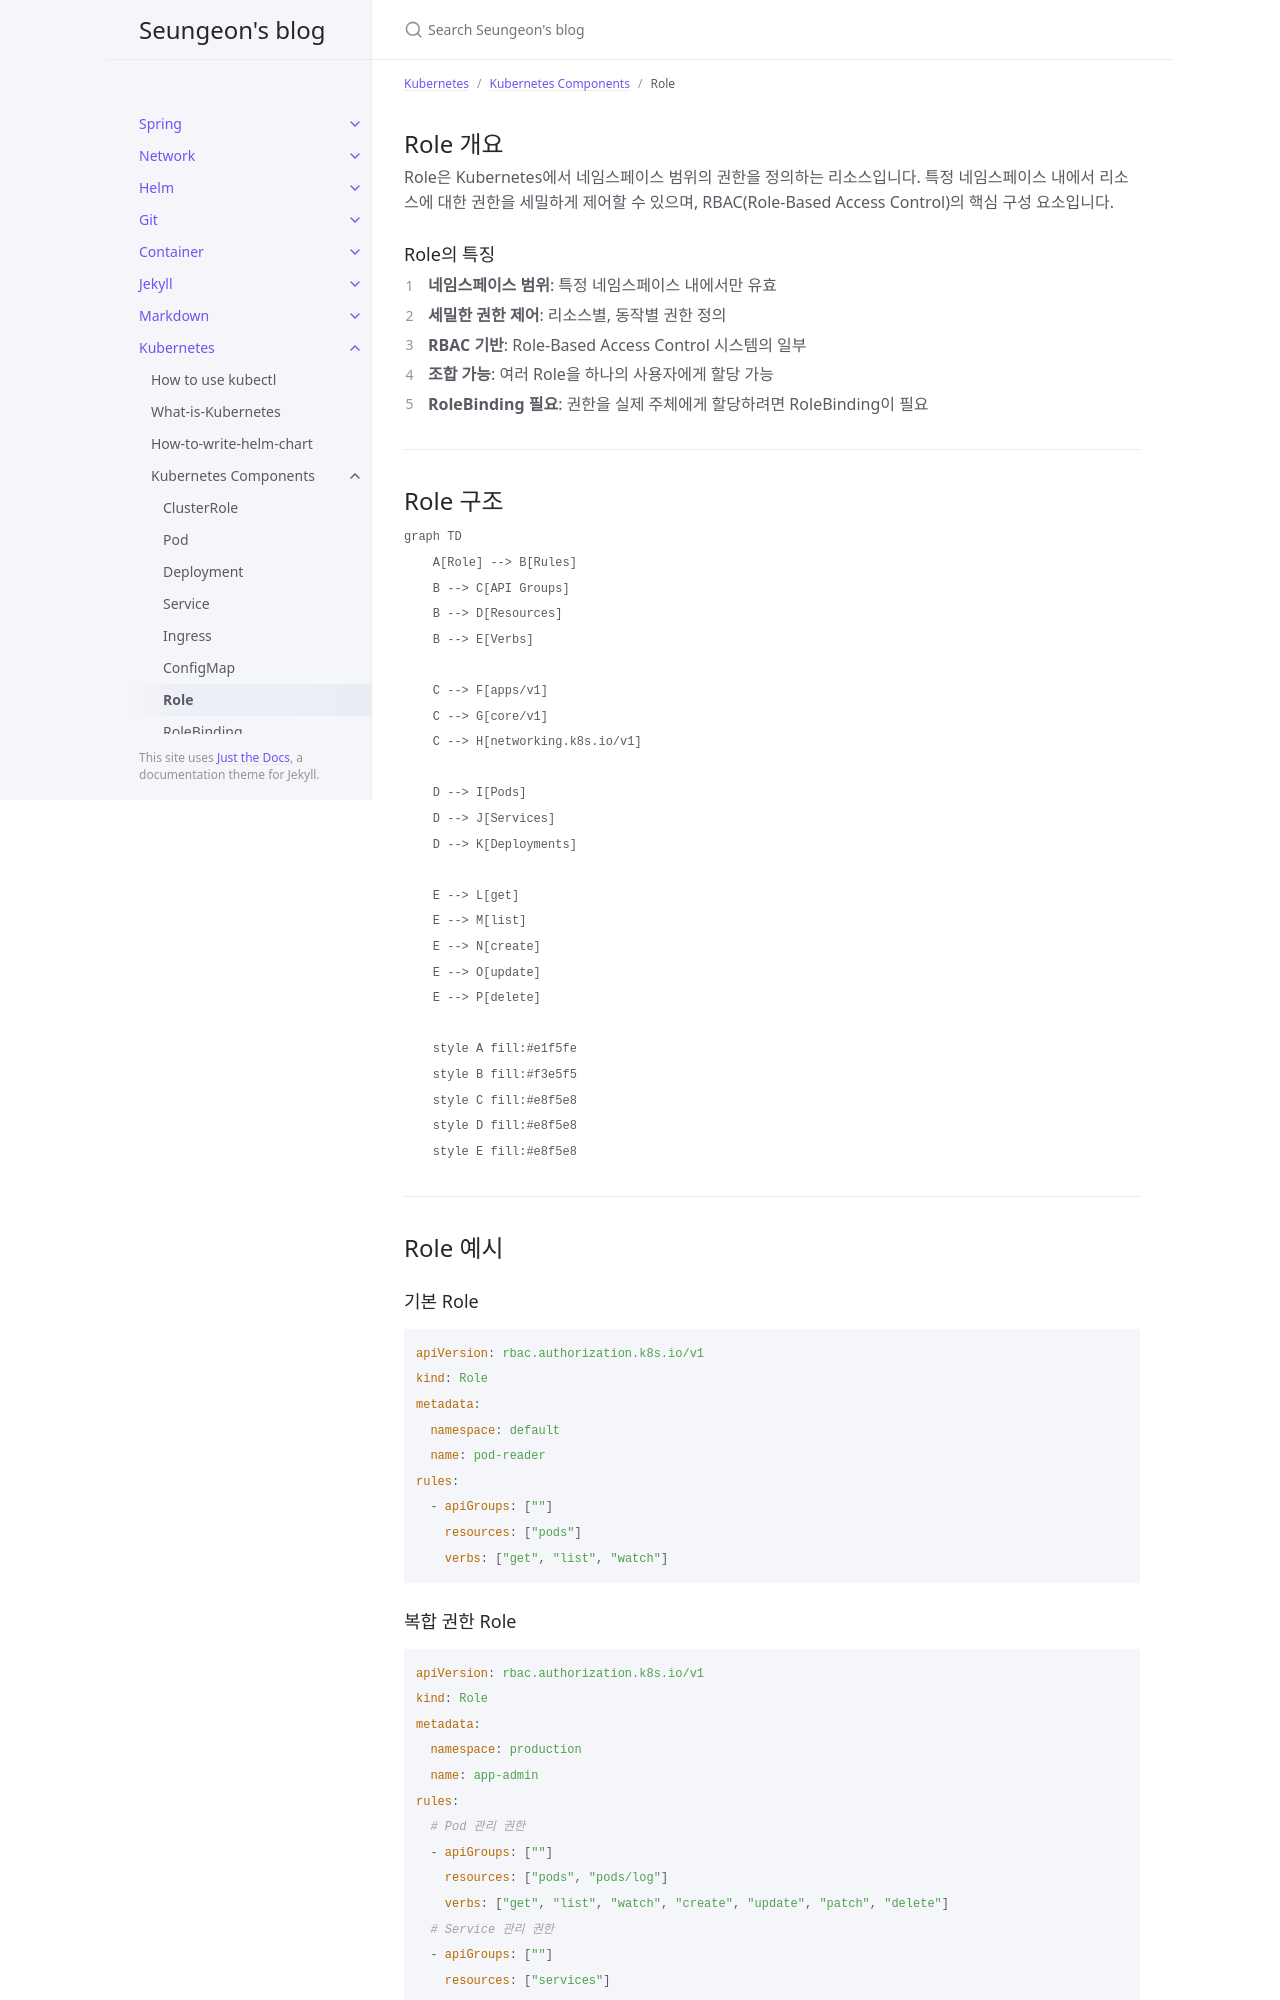

repository: JISEUNGON/jiseungon.github.io · page: docs/k8s/componentes/role.html · generator: jekyll

---
title: "Role"
parent: Kubernetes Components
nav_order: 7
date: 2025-07-31
excerpt: Role component in Kubernetes
---

## Role 개요

Role은 Kubernetes에서 네임스페이스 범위의 권한을 정의하는 리소스입니다. 특정 네임스페이스 내에서 리소스에 대한 권한을 세밀하게 제어할 수 있으며, RBAC(Role-Based Access Control)의 핵심 구성 요소입니다.

### Role의 특징

1. **네임스페이스 범위**: 특정 네임스페이스 내에서만 유효
2. **세밀한 권한 제어**: 리소스별, 동작별 권한 정의
3. **RBAC 기반**: Role-Based Access Control 시스템의 일부
4. **조합 가능**: 여러 Role을 하나의 사용자에게 할당 가능
5. **RoleBinding 필요**: 권한을 실제 주체에게 할당하려면 RoleBinding이 필요

---

## Role 구조

```mermaid
graph TD
    A[Role] --> B[Rules]
    B --> C[API Groups]
    B --> D[Resources]
    B --> E[Verbs]

    C --> F[apps/v1]
    C --> G[core/v1]
    C --> H[networking.k8s.io/v1]

    D --> I[Pods]
    D --> J[Services]
    D --> K[Deployments]

    E --> L[get]
    E --> M[list]
    E --> N[create]
    E --> O[update]
    E --> P[delete]

    style A fill:#e1f5fe
    style B fill:#f3e5f5
    style C fill:#e8f5e8
    style D fill:#e8f5e8
    style E fill:#e8f5e8
```

---

## Role 예시

### 기본 Role

```yaml
apiVersion: rbac.authorization.k8s.io/v1
kind: Role
metadata:
  namespace: default
  name: pod-reader
rules:
  - apiGroups: [""]
    resources: ["pods"]
    verbs: ["get", "list", "watch"]
```
